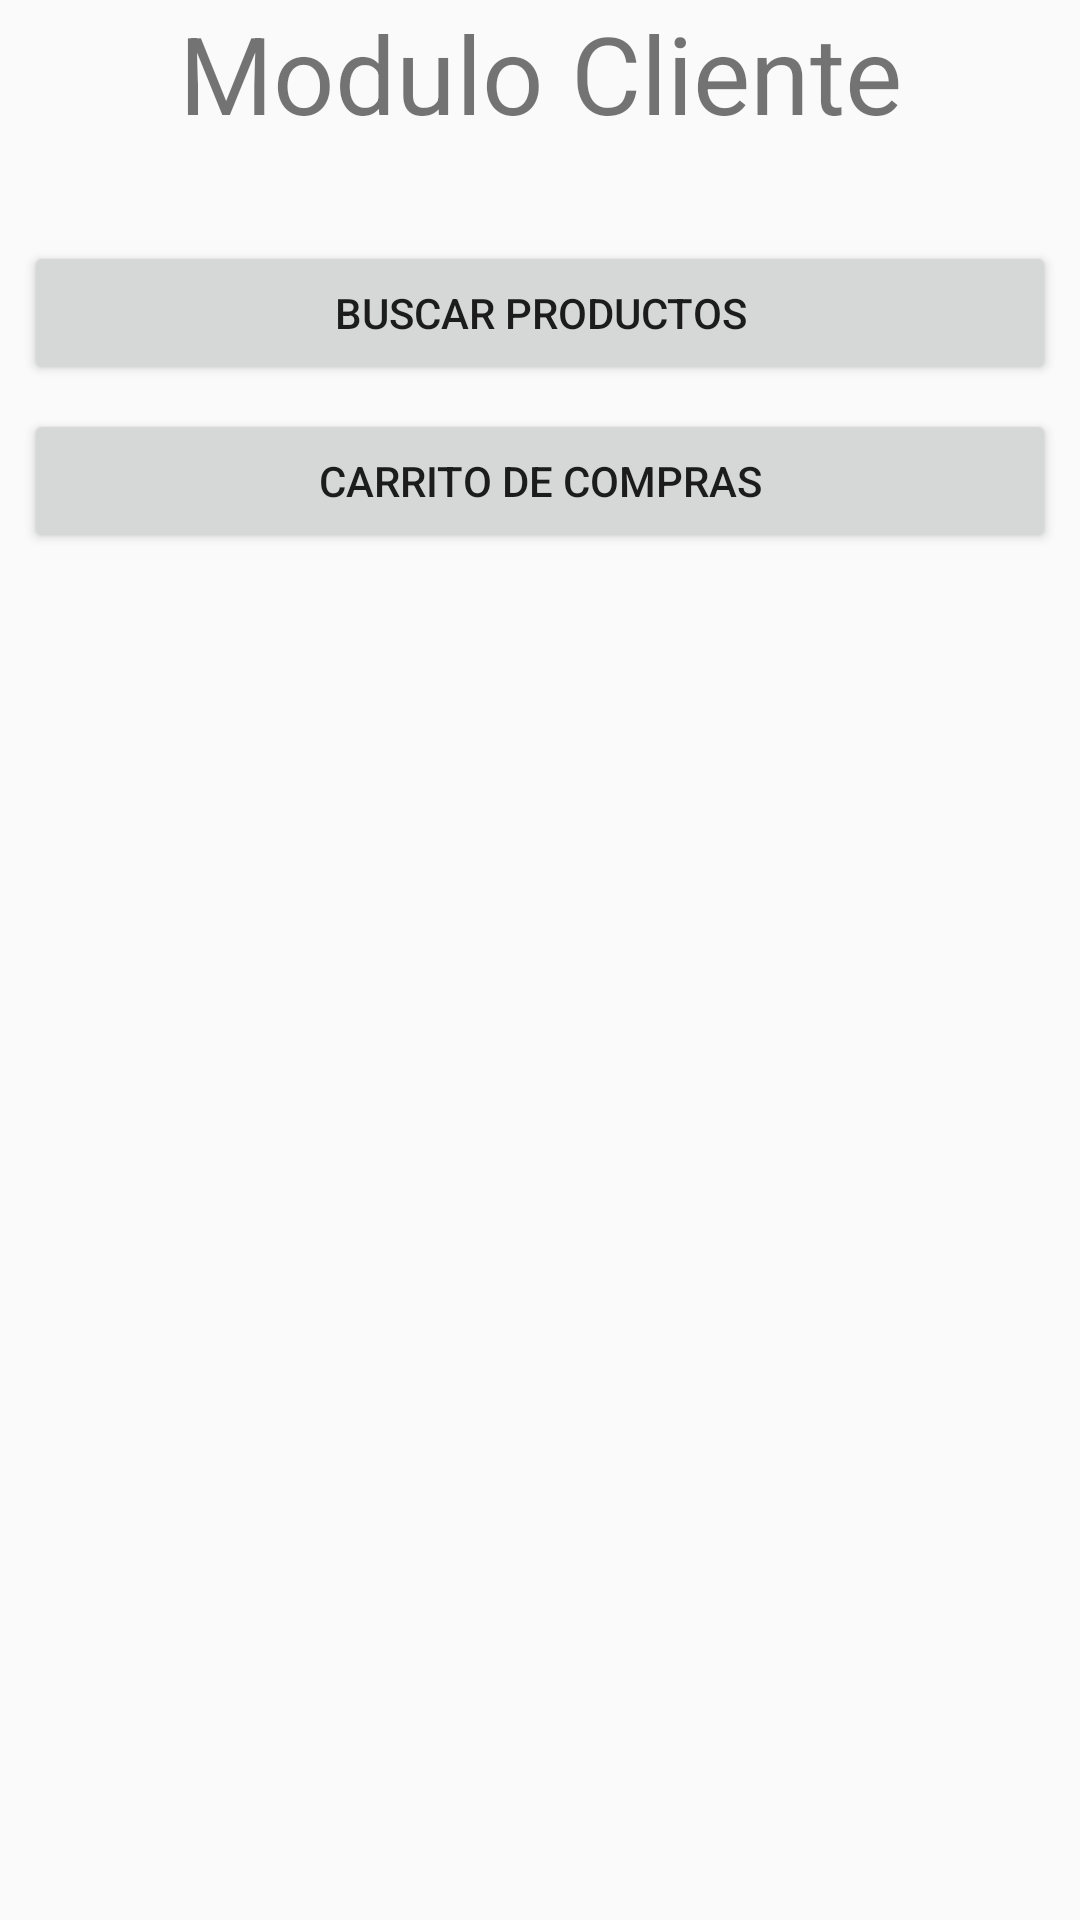

Write the Android layout XML for this screen, with the resource values it uses.
<!-- AndroidManifest.xml: application theme AppTheme -->
<!-- res/layout/activity_modulo_cliente.xml -->
<?xml version="1.0" encoding="utf-8"?>
<androidx.constraintlayout.widget.ConstraintLayout xmlns:android="http://schemas.android.com/apk/res/android"
    xmlns:app="http://schemas.android.com/apk/res-auto"
    xmlns:tools="http://schemas.android.com/tools"
    android:layout_width="match_parent"
    android:layout_height="match_parent"
    tools:context=".ModuloCliente">

    <Button
        android:id="@+id/btn_cli_buscar"
        android:layout_width="0dp"
        android:layout_height="wrap_content"
        android:layout_marginStart="8dp"
        android:layout_marginLeft="8dp"
        android:layout_marginTop="32dp"
        android:layout_marginEnd="8dp"
        android:layout_marginRight="8dp"
        android:text="Buscar productos"
        app:layout_constraintEnd_toEndOf="parent"
        app:layout_constraintHorizontal_bias="0.0"
        app:layout_constraintStart_toStartOf="parent"
        app:layout_constraintTop_toBottomOf="@+id/textView10" />

    <TextView
        android:id="@+id/textView10"
        android:layout_width="wrap_content"
        android:layout_height="wrap_content"
        android:text="Modulo Cliente"
        android:textSize="36sp"
        app:layout_constraintEnd_toEndOf="parent"
        app:layout_constraintStart_toStartOf="parent"
        app:layout_constraintTop_toTopOf="parent" />

    <Button
        android:id="@+id/btn_cli_carrito"
        android:layout_width="0dp"
        android:layout_height="wrap_content"
        android:layout_marginStart="8dp"
        android:layout_marginLeft="8dp"
        android:layout_marginTop="8dp"
        android:layout_marginEnd="8dp"
        android:layout_marginRight="8dp"
        android:text="Carrito de Compras"
        app:layout_constraintEnd_toEndOf="parent"
        app:layout_constraintStart_toStartOf="parent"
        app:layout_constraintTop_toBottomOf="@+id/btn_cli_buscar" />
</androidx.constraintlayout.widget.ConstraintLayout>
<!-- resources referenced by this layout -->
<resources>
  <style name="AppTheme" parent="Theme.AppCompat.Light.DarkActionBar">
          
          <item name="colorPrimary">@color/colorPrimary</item>
          <item name="colorPrimaryDark">@color/colorPrimaryDark</item>
          <item name="colorAccent">@color/colorAccent</item>
      </style>
  <color name="colorPrimary">#FF1744</color>
  <color name="colorPrimaryDark">#F50057</color>
  <color name="colorAccent">#A7FFEB</color>
</resources>
